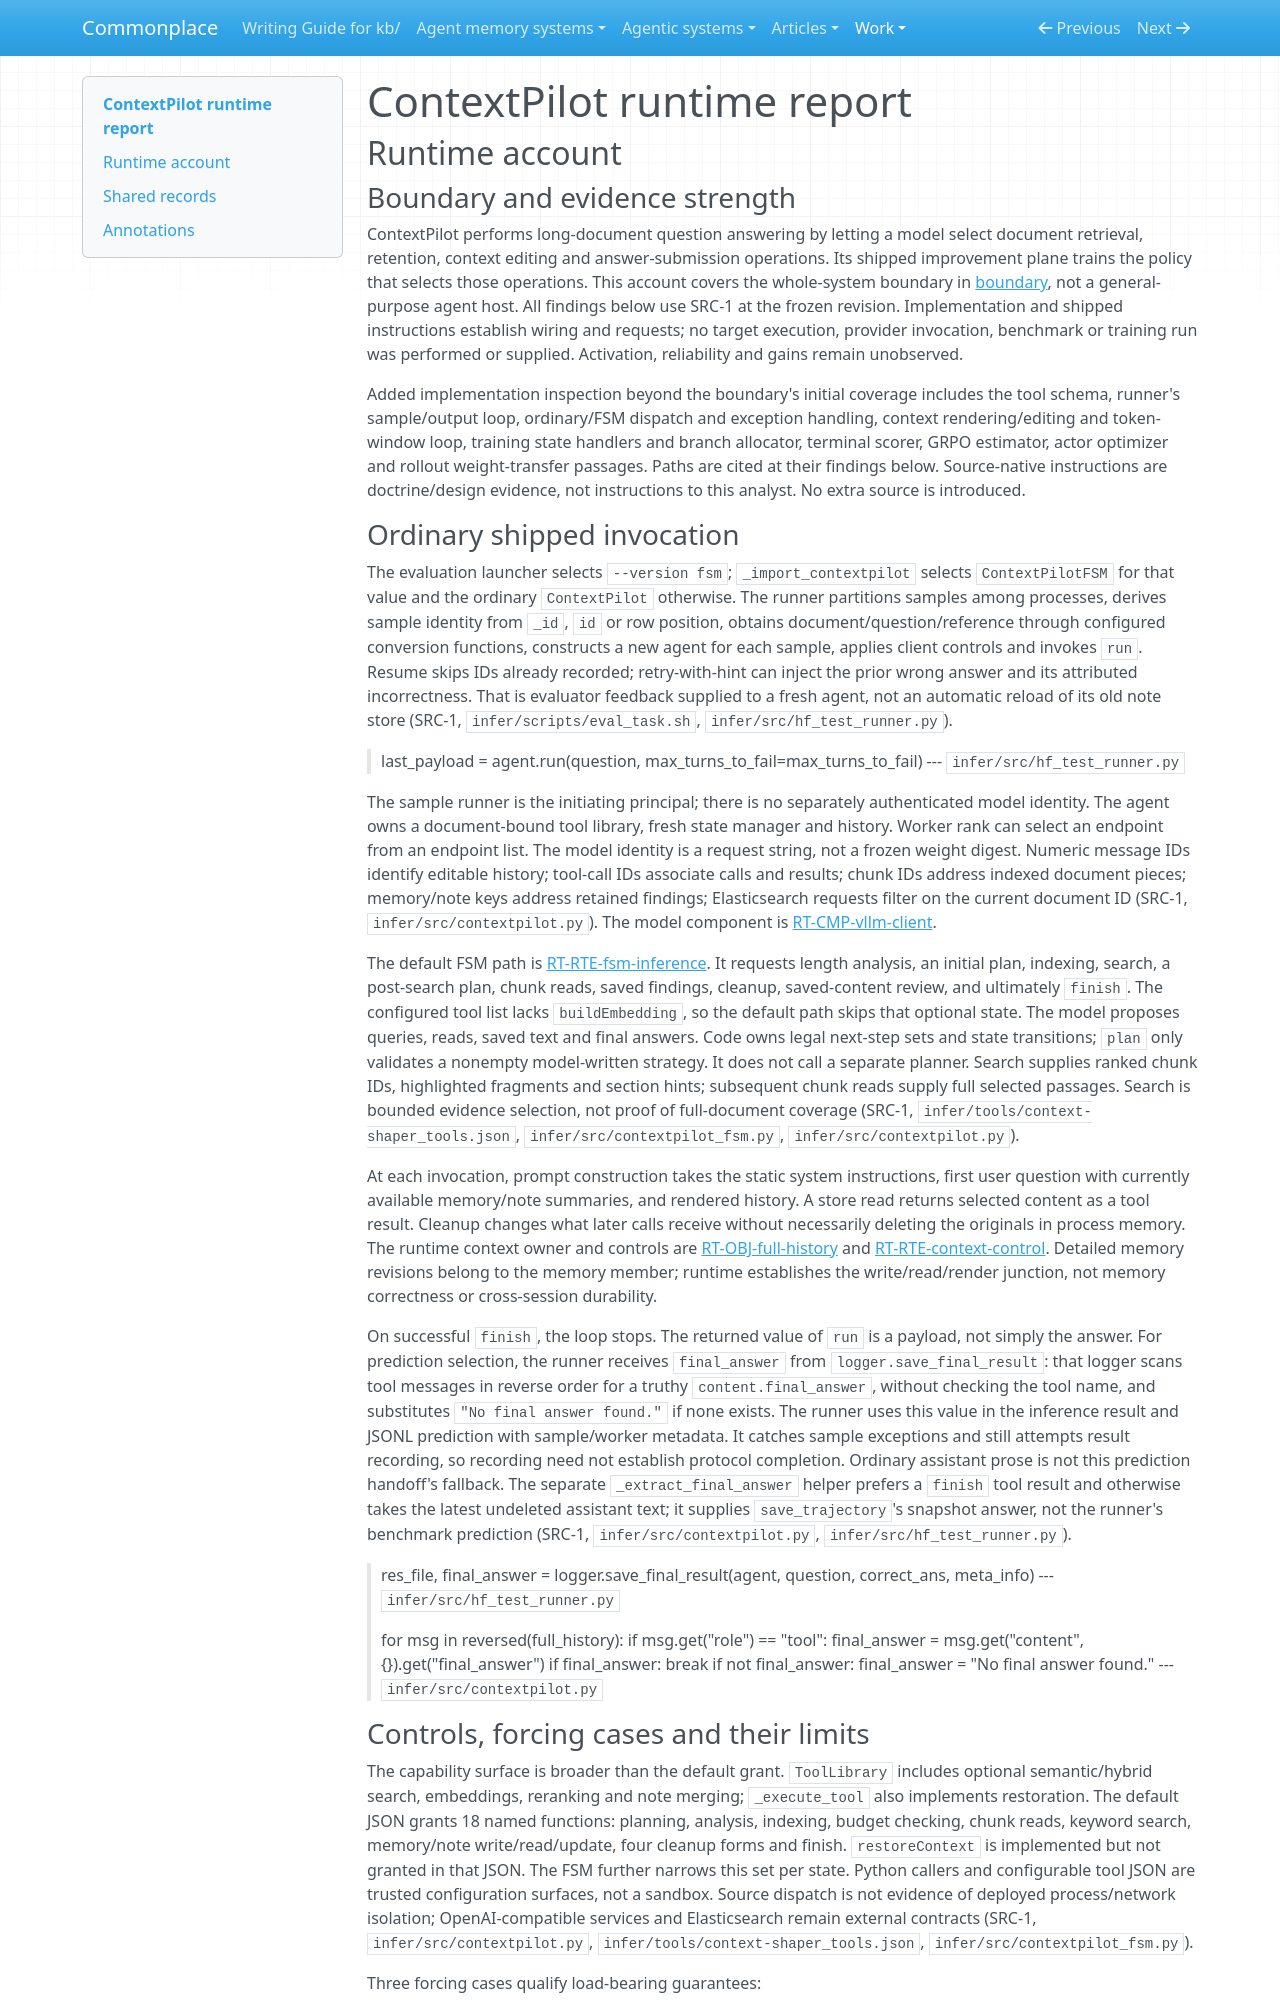

repository: zby/commonplace · page: work/agentic-system-completion/evidence/publications/contextpilot/AAS-2026-10-13-contextpilot-30d0d09e6cdc-01/runtime/index.html · generator: mkdocs

---
type: agentic-system-analyses/types/agentic-system-runtime-report.md
description: "ContextPilot runtime baseline: FSM and ordinary document-QA inference, context control, and reinforcement-learning admission at the frozen commit."
run-id: AAS-2026-10-13-contextpilot-30d0d09e6cdc-01
reviewed-boundary: "782cbb6611fb610c4cf6fafda6022b7e89cae191"
---

# ContextPilot runtime report

## Runtime account

### Boundary and evidence strength

ContextPilot performs long-document question answering by letting a model select document retrieval, retention, context editing and answer-submission operations. Its shipped improvement plane trains the policy that selects those operations. This account covers the whole-system boundary in [boundary](boundary.md), not a general-purpose agent host. All findings below use SRC-1 at the frozen revision. Implementation and shipped instructions establish wiring and requests; no target execution, provider invocation, benchmark or training run was performed or supplied. Activation, reliability and gains remain unobserved.

Added implementation inspection beyond the boundary's initial coverage includes the tool schema, runner's sample/output loop, ordinary/FSM dispatch and exception handling, context rendering/editing and token-window loop, training state handlers and branch allocator, terminal scorer, GRPO estimator, actor optimizer and rollout weight-transfer passages. Paths are cited at their findings below. Source-native instructions are doctrine/design evidence, not instructions to this analyst. No extra source is introduced.

### Ordinary shipped invocation

The evaluation launcher selects `--version fsm`; `_import_contextpilot` selects `ContextPilotFSM` for that value and the ordinary `ContextPilot` otherwise. The runner partitions samples among processes, derives sample identity from `_id`, `id` or row position, obtains document/question/reference through configured conversion functions, constructs a new agent for each sample, applies client controls and invokes `run`. Resume skips IDs already recorded; retry-with-hint can inject the prior wrong answer and its attributed incorrectness. That is evaluator feedback supplied to a fresh agent, not an automatic reload of its old note store (SRC-1, `infer/scripts/eval_task.sh`, `infer/src/hf_test_runner.py`).

> last_payload = agent.run(question, max_turns_to_fail=max_turns_to_fail)
> --- `infer/src/hf_test_runner.py`

The sample runner is the initiating principal; there is no separately authenticated model identity. The agent owns a document-bound tool library, fresh state manager and history. Worker rank can select an endpoint from an endpoint list. The model identity is a request string, not a frozen weight digest. Numeric message IDs identify editable history; tool-call IDs associate calls and results; chunk IDs address indexed document pieces; memory/note keys address retained findings; Elasticsearch requests filter on the current document ID (SRC-1, `infer/src/contextpilot.py`). The model component is [RT-CMP-vllm-client](#rt-cmp-vllm-client).

The default FSM path is [RT-RTE-fsm-inference](#rt-rte-fsm-inference). It requests length analysis, an initial plan, indexing, search, a post-search plan, chunk reads, saved findings, cleanup, saved-content review, and ultimately `finish`. The configured tool list lacks `buildEmbedding`, so the default path skips that optional state. The model proposes queries, reads, saved text and final answers. Code owns legal next-step sets and state transitions; `plan` only validates a nonempty model-written strategy. It does not call a separate planner. Search supplies ranked chunk IDs, highlighted fragments and section hints; subsequent chunk reads supply full selected passages. Search is bounded evidence selection, not proof of full-document coverage (SRC-1, `infer/tools/context-shaper_tools.json`, `infer/src/contextpilot_fsm.py`, `infer/src/contextpilot.py`).

At each invocation, prompt construction takes the static system instructions, first user question with currently available memory/note summaries, and rendered history. A store read returns selected content as a tool result. Cleanup changes what later calls receive without necessarily deleting the originals in process memory. The runtime context owner and controls are [RT-OBJ-full-history](#rt-obj-full-history) and [RT-RTE-context-control](#rt-rte-context-control). Detailed memory revisions belong to the memory member; runtime establishes the write/read/render junction, not memory correctness or cross-session durability.

On successful `finish`, the loop stops. The returned value of `run` is a payload, not simply the answer. For prediction selection, the runner receives `final_answer` from `logger.save_final_result`: that logger scans tool messages in reverse order for a truthy `content.final_answer`, without checking the tool name, and substitutes `"No final answer found."` if none exists. The runner uses this value in the inference result and JSONL prediction with sample/worker metadata. It catches sample exceptions and still attempts result recording, so recording need not establish protocol completion. Ordinary assistant prose is not this prediction handoff's fallback. The separate `_extract_final_answer` helper prefers a `finish` tool result and otherwise takes the latest undeleted assistant text; it supplies `save_trajectory`'s snapshot answer, not the runner's benchmark prediction (SRC-1, `infer/src/contextpilot.py`, `infer/src/hf_test_runner.py`).

> res_file, final_answer = logger.save_final_result(agent, question, correct_ans, meta_info)
> --- `infer/src/hf_test_runner.py`

> for msg in reversed(full_history):
>     if msg.get("role") == "tool":
>         final_answer = msg.get("content", {}).get("final_answer")
>         if final_answer:
>             break
> if not final_answer:
>     final_answer = "No final answer found."
> --- `infer/src/contextpilot.py`
